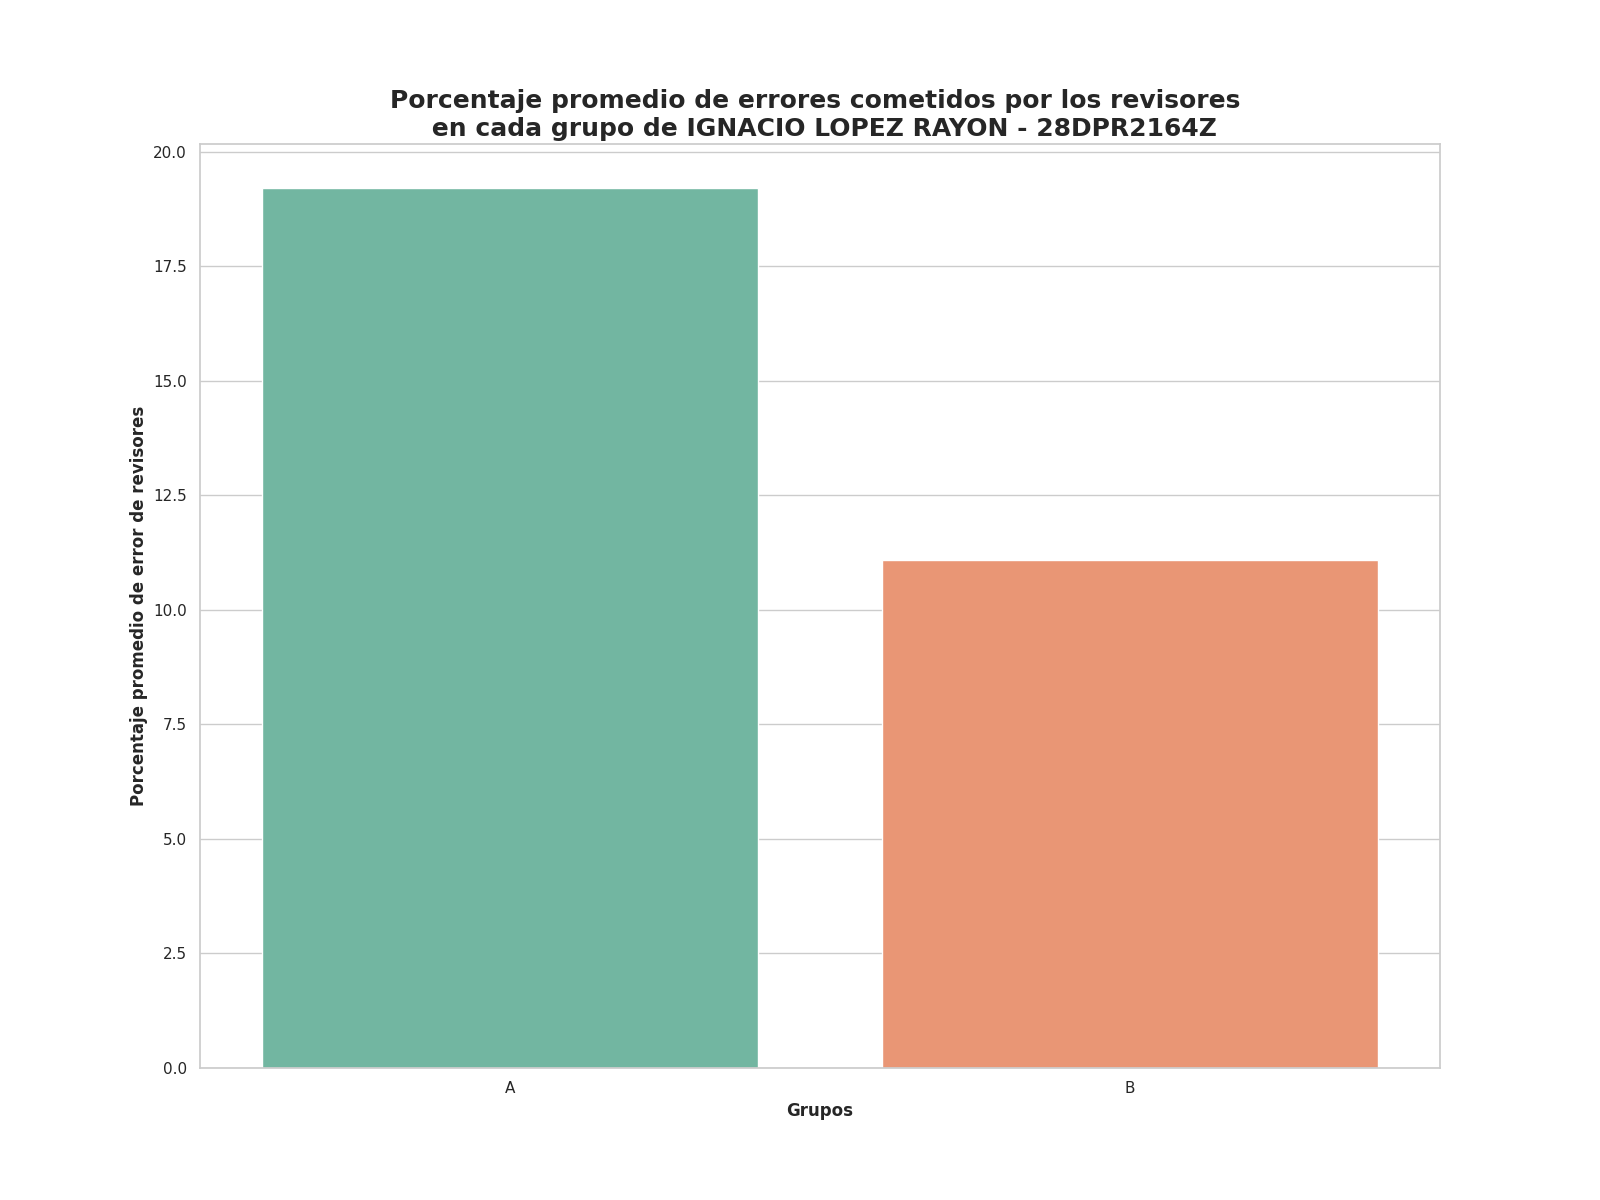

Source data for this figure (header and first rows):
Grupo, Porcentaje promedio de errores
A, 19.21
B, 11.08
